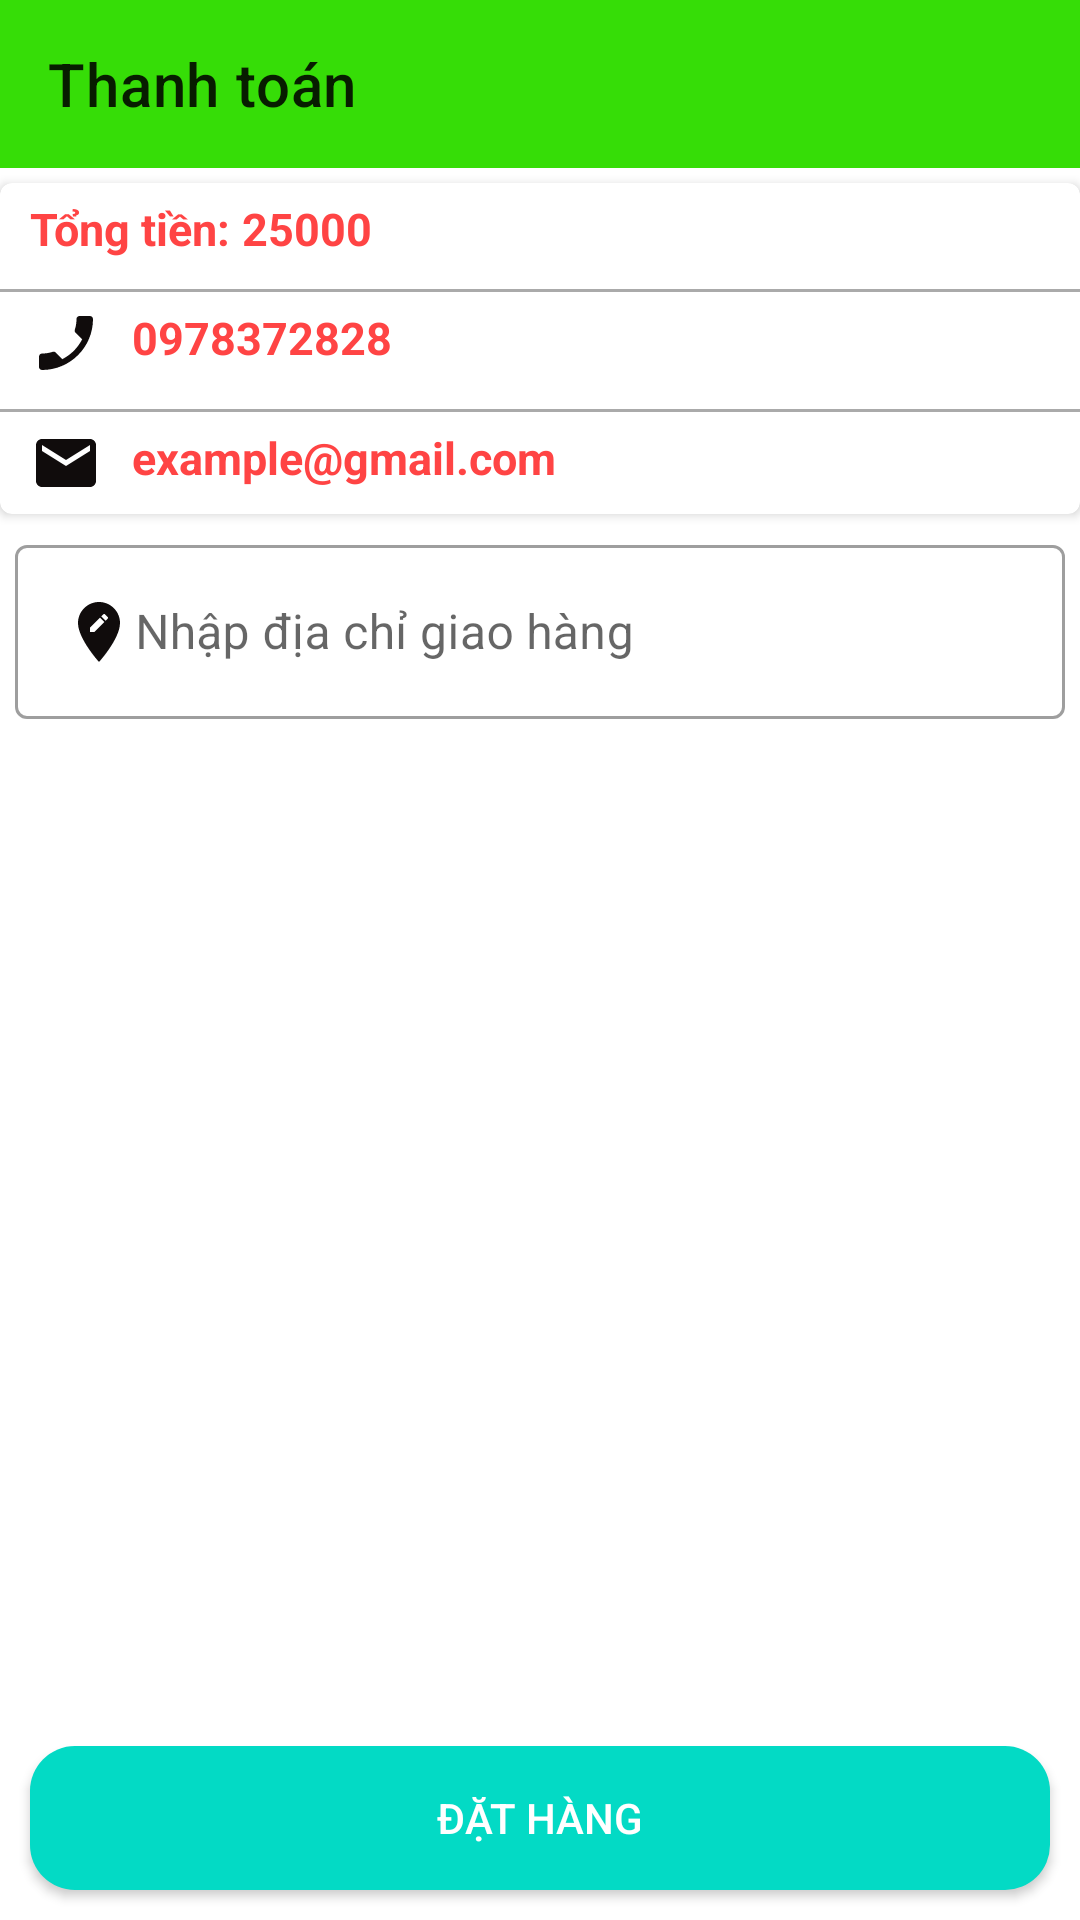

Reconstruct the res/layout file that produces this screen, plus the resources it refers to.
<!-- AndroidManifest.xml: application theme Theme.StoreBanHang -->
<!-- res/layout/activity_thanh_toan.xml -->
<?xml version="1.0" encoding="utf-8"?>
<androidx.constraintlayout.widget.ConstraintLayout xmlns:android="http://schemas.android.com/apk/res/android"
    xmlns:app="http://schemas.android.com/apk/res-auto"
    xmlns:tools="http://schemas.android.com/tools"
    android:layout_width="match_parent"
    android:layout_height="match_parent"
    tools:context=".Activities.ThanhToanActivity">
    <androidx.appcompat.widget.Toolbar
        android:id="@+id/toolbar"
        app:layout_constraintTop_toTopOf="parent"
        app:title="Thanh toán"
        android:background="#36DD07"
        android:layout_width="match_parent"
        android:layout_height="?attr/actionBarSize"/>
    <androidx.cardview.widget.CardView
        android:id="@+id/cardview"
        app:cardCornerRadius="4dp"
        android:layout_marginTop="5dp"
        app:layout_constraintTop_toBottomOf="@id/toolbar"
        android:elevation="8dp"
        android:layout_width="match_parent"
        android:layout_height="wrap_content">
        <LinearLayout
            android:orientation="vertical"
            android:layout_width="match_parent"
            android:layout_height="wrap_content">
            <LinearLayout
                android:padding="5dp"
                android:orientation="horizontal"
                android:layout_width="match_parent"
                android:layout_height="wrap_content">
                <TextView
                    android:layout_marginLeft="5dp"
                    android:text="Tổng tiền: "
                    android:textSize="15sp"
                    android:textColor="@android:color/holo_red_light"
                    android:textStyle="bold"
                    android:layout_width="wrap_content"
                    android:layout_height="wrap_content"/>

                <TextView
                    android:id="@+id/txttongtien"
                    android:layout_width="wrap_content"
                    android:layout_height="wrap_content"
                    android:text="25000 "
                    android:textColor="@android:color/holo_red_light"
                    android:textSize="15sp"
                    android:textStyle="bold" />
            </LinearLayout>
            <View
                android:layout_marginTop="5dp"
                android:background="@android:color/darker_gray"
                android:layout_width="match_parent"
                android:layout_height="1dp"/>
            <LinearLayout
                android:padding="5dp"
                android:orientation="horizontal"
                android:layout_width="match_parent"
                android:layout_height="wrap_content">
               <ImageView
                   android:layout_marginLeft="5dp"
                   android:src="@drawable/baseline_phone_enabled_24"
                   android:layout_marginRight="10dp"
                   android:layout_width="wrap_content"
                   android:layout_height="wrap_content"/>
                <TextView
                    android:id="@+id/txtsodienthoai"
                    android:text="0978372828 "
                    android:textSize="15sp"
                    android:textColor="@android:color/holo_red_light"
                    android:textStyle="bold"
                    android:layout_width="wrap_content"
                    android:layout_height="wrap_content"/>
            </LinearLayout>
            <View
                android:layout_marginTop="5dp"
                android:background="@android:color/darker_gray"
                android:layout_width="match_parent"
                android:layout_height="1dp"/>
            <LinearLayout
                android:padding="5dp"
                android:orientation="horizontal"
                android:layout_width="match_parent"
                android:layout_height="wrap_content">
                <ImageView
                    android:layout_marginLeft="5dp"
                    android:src="@drawable/baseline_mail_24"
                    android:layout_marginRight="10dp"
                    android:layout_width="wrap_content"
                    android:layout_height="wrap_content"/>
                <TextView
                    android:id="@+id/txtemail"
                    android:text="example@gmail.com"
                    android:textSize="15sp"
                    android:textColor="@android:color/holo_red_light"
                    android:textStyle="bold"
                    android:layout_width="wrap_content"
                    android:layout_height="wrap_content"/>
            </LinearLayout>
        </LinearLayout>

    </androidx.cardview.widget.CardView>
    <com.google.android.material.textfield.TextInputLayout
        android:id="@+id/inputlayout"
        app:layout_constraintTop_toBottomOf="@id/cardview"
        android:layout_marginLeft="5dp"
        android:layout_marginRight="5dp"
        android:layout_marginTop="5dp"
        style="@style/Widget.MaterialComponents.TextInputLayout.OutlinedBox"
        android:layout_width="match_parent"
        android:layout_height="wrap_content">
        <com.google.android.material.textfield.TextInputEditText
            android:id="@+id/editdiachi"
            android:drawableLeft="@drawable/baseline_edit_location_24"
            android:hint="Nhập địa chỉ giao hàng"
            android:textColorHint="@android:color/holo_red_light"
            android:layout_width="match_parent"
            android:layout_height="wrap_content">

        </com.google.android.material.textfield.TextInputEditText>

    </com.google.android.material.textfield.TextInputLayout>
    <androidx.appcompat.widget.AppCompatButton
        app:layout_constraintBottom_toBottomOf="parent"
        android:id="@+id/btndathang"
        android:layout_marginLeft="10dp"
        android:layout_marginRight="10dp"
        android:layout_marginBottom="10dp"
        android:background="@drawable/background_button"
        android:text="Đặt hàng"
        android:textColor="@android:color/white"
        android:layout_width="match_parent"
        android:layout_height="wrap_content"/>

</androidx.constraintlayout.widget.ConstraintLayout>
<!-- resources referenced by this layout -->
<resources>
  <!-- drawable background_button (drawable) -->
  <?xml version="1.0" encoding="utf-8"?>
  <shape xmlns:android="http://schemas.android.com/apk/res/android"
      android:shape="rectangle">
      <corners android:radius="15sp"/>
      <solid android:color="@color/colortext"/>
  </shape>
  <!-- drawable baseline_edit_location_24 (drawable) -->
  <vector android:height="24dp" android:tint="#100C0C"
      android:viewportHeight="24" android:viewportWidth="24"
      android:width="24dp" xmlns:android="http://schemas.android.com/apk/res/android">
      <path android:fillColor="@android:color/white" android:pathData="M12,2C8.14,2 5,5.14 5,9c0,5.25 7,13 7,13s7,-7.75 7,-13c0,-3.86 -3.14,-7 -7,-7zM10.44,12L9,12v-1.44l3.35,-3.34 1.43,1.43L10.44,12zM14.89,7.55l-0.7,0.7 -1.44,-1.44 0.7,-0.7c0.15,-0.15 0.39,-0.15 0.54,0l0.9,0.9c0.15,0.15 0.15,0.39 0,0.54z"/>
  </vector>
  <!-- drawable baseline_mail_24 (drawable) -->
  <vector android:height="24dp" android:tint="#100C0C"
      android:viewportHeight="24" android:viewportWidth="24"
      android:width="24dp" xmlns:android="http://schemas.android.com/apk/res/android">
      <path android:fillColor="@android:color/white" android:pathData="M20,4L4,4c-1.1,0 -1.99,0.9 -1.99,2L2,18c0,1.1 0.9,2 2,2h16c1.1,0 2,-0.9 2,-2L22,6c0,-1.1 -0.9,-2 -2,-2zM20,8l-8,5 -8,-5L4,6l8,5 8,-5v2z"/>
  </vector>
  <!-- drawable baseline_phone_enabled_24 (drawable) -->
  <vector android:height="24dp" android:tint="#100C0C"
      android:viewportHeight="24" android:viewportWidth="24"
      android:width="24dp" xmlns:android="http://schemas.android.com/apk/res/android">
      <path android:fillColor="@android:color/white" android:pathData="M17.38,10.79l-2.2,-2.2c-0.28,-0.28 -0.36,-0.67 -0.25,-1.02 0.37,-1.12 0.57,-2.32 0.57,-3.57 0,-0.55 0.45,-1 1,-1H20c0.55,0 1,0.45 1,1 0,9.39 -7.61,17 -17,17 -0.55,0 -1,-0.45 -1,-1v-3.49c0,-0.55 0.45,-1 1,-1 1.24,0 2.45,-0.2 3.57,-0.57 0.35,-0.12 0.75,-0.03 1.02,0.24l2.2,2.2c2.83,-1.45 5.15,-3.76 6.59,-6.59z"/>
  </vector>
  <style name="Theme.StoreBanHang" parent="Theme.MaterialComponents.DayNight.NoActionBar">
          
          <item name="colorPrimary">@color/purple_500</item>
          <item name="colorPrimaryVariant">@color/purple_700</item>
          <item name="colorOnPrimary">@color/white</item>
          
          <item name="colorSecondary">@color/teal_200</item>
          <item name="colorSecondaryVariant">@color/teal_700</item>
          <item name="colorOnSecondary">@color/black</item>
  
  
      </style>
  <color name="colortext">#FF03DAC5</color>
  <color name="purple_500">#FF6200EE</color>
  <color name="purple_700">#FF3700B3</color>
  <color name="white">#FFFFFFFF</color>
  <color name="teal_200">#FF03DAC5</color>
  <color name="teal_700">#FF018786</color>
  <color name="black">#FF0000</color>
</resources>
